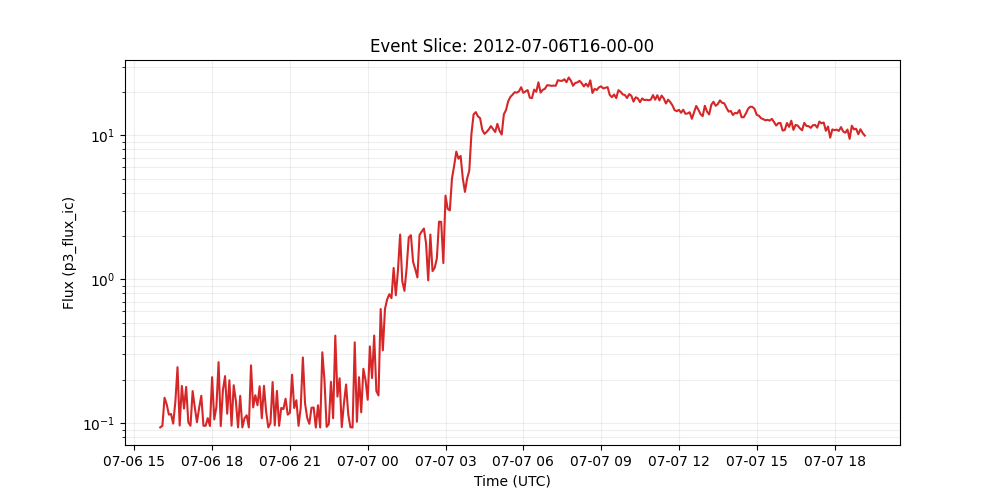

Data behind this chart, as committed beside it:
time_tag, p3_flux_ic
2012-07-06 16:00:00, 0.09333
2012-07-06 16:05:00, 0.09579
2012-07-06 16:10:00, 0.15
2012-07-06 16:15:00, 0.1349
2012-07-06 16:20:00, 0.1145
2012-07-06 16:25:00, 0.1156
2012-07-06 16:30:00, 0.09923
2012-07-06 16:35:00, 0.1406
2012-07-06 16:40:00, 0.2447
2012-07-06 16:45:00, 0.09618
2012-07-06 16:50:00, 0.1813
2012-07-06 16:55:00, 0.1261
2012-07-06 17:00:00, 0.1783
2012-07-06 17:05:00, 0.1011
2012-07-06 17:10:00, 0.09579
2012-07-06 17:15:00, 0.1669
2012-07-06 17:20:00, 0.1284
2012-07-06 17:25:00, 0.1013
2012-07-06 17:30:00, 0.1274
2012-07-06 17:35:00, 0.1548
2012-07-06 17:40:00, 0.09579
2012-07-06 17:45:00, 0.09579
2012-07-06 17:50:00, 0.1082
2012-07-06 17:55:00, 0.09543
2012-07-06 18:00:00, 0.2086
2012-07-06 18:05:00, 0.106
2012-07-06 18:10:00, 0.1294
2012-07-06 18:15:00, 0.2651
2012-07-06 18:20:00, 0.09526
2012-07-06 18:25:00, 0.1693
2012-07-06 18:30:00, 0.2121
2012-07-06 18:35:00, 0.1162
2012-07-06 18:40:00, 0.1983
2012-07-06 18:45:00, 0.09588
2012-07-06 18:50:00, 0.1833
2012-07-06 18:55:00, 0.1426
2012-07-06 19:00:00, 0.09333
2012-07-06 19:05:00, 0.1546
2012-07-06 19:10:00, 0.09333
2012-07-06 19:15:00, 0.108
2012-07-06 19:20:00, 0.1133
2012-07-06 19:25:00, 0.09333
2012-07-06 19:30:00, 0.252
2012-07-06 19:35:00, 0.1285
2012-07-06 19:40:00, 0.1562
2012-07-06 19:45:00, 0.1331
2012-07-06 19:50:00, 0.1802
2012-07-06 19:55:00, 0.108
2012-07-06 20:00:00, 0.1817
2012-07-06 20:05:00, 0.1203
2012-07-06 20:10:00, 0.09333
2012-07-06 20:15:00, 0.09996
2012-07-06 20:20:00, 0.1928
2012-07-06 20:25:00, 0.09637
2012-07-06 20:30:00, 0.1673
2012-07-06 20:35:00, 0.0957
2012-07-06 20:40:00, 0.1275
2012-07-06 20:45:00, 0.1251
2012-07-06 20:50:00, 0.1477
2012-07-06 20:55:00, 0.1145
... 267 more rows
